Run: headless pygame with SDL's dummy video driver; simulated clock (each Clock.tick advances the game by its frame time, no real sleeping); random seed 0; keys injected as events and as key.get_pressed() state; no mouse input.
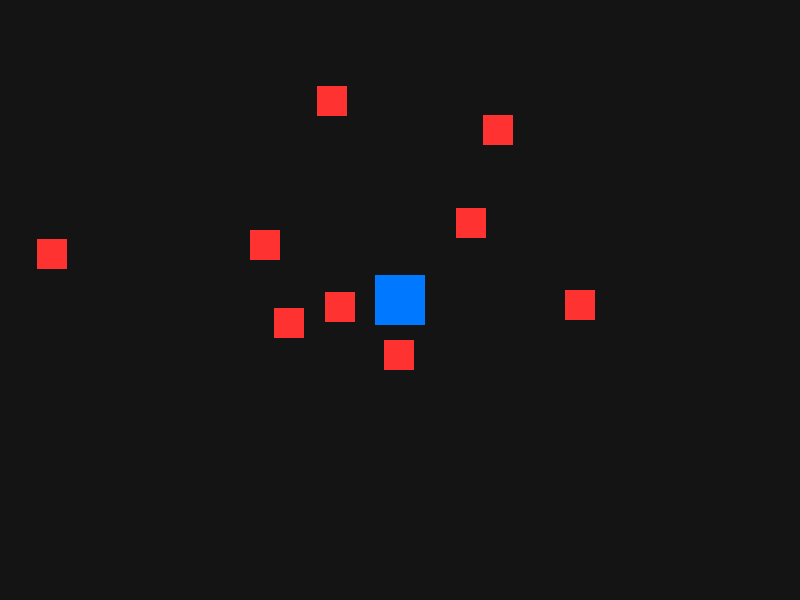
Frame 1 of 4 · flips 1–60 · no input
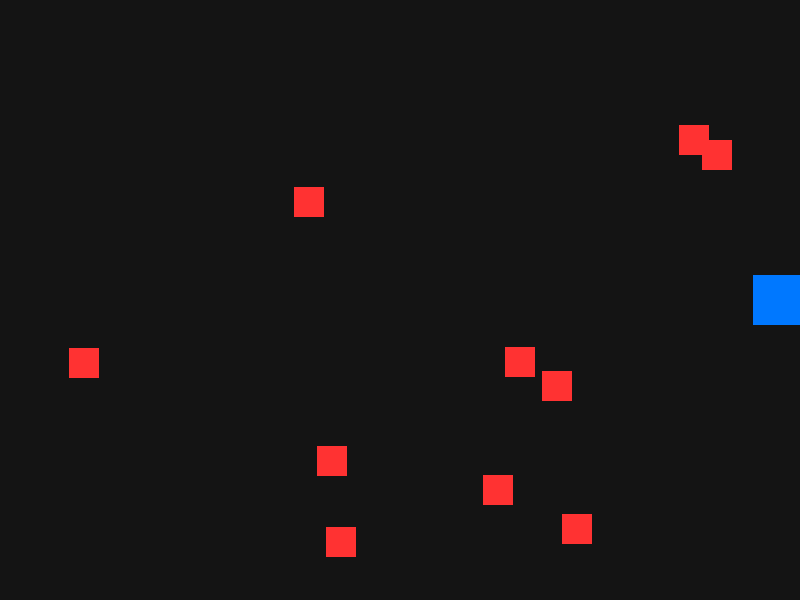
Frame 2 of 4 · flips 61–180 · tapped SPACE, RETURN · held RIGHT (→), D
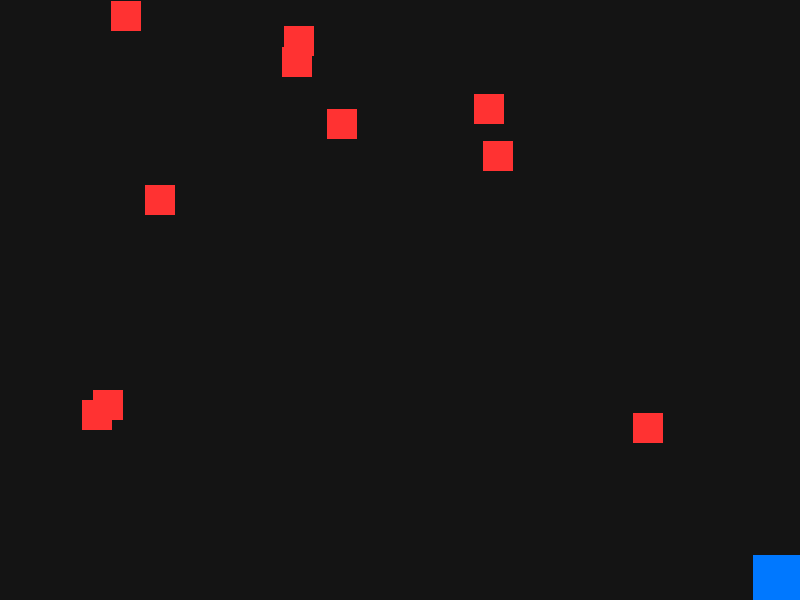
Frame 3 of 4 · flips 181–300 · held DOWN (↓), S
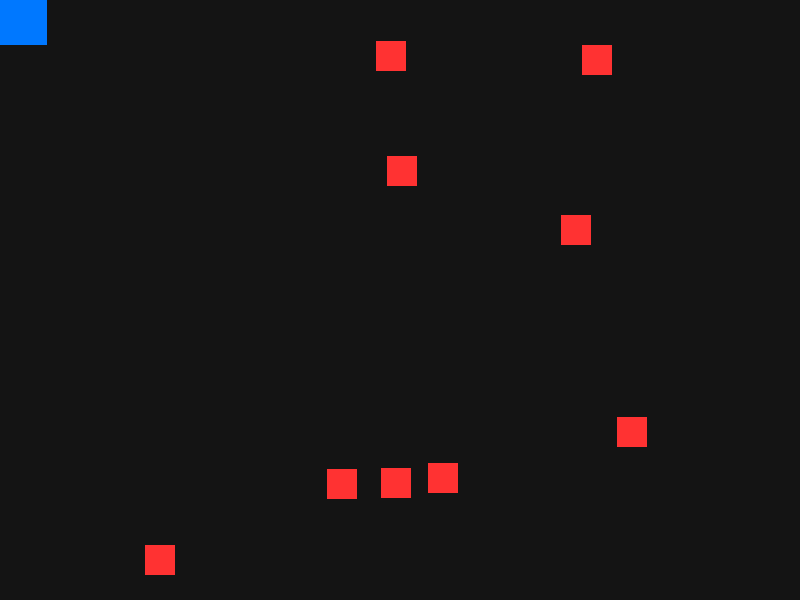
Frame 4 of 4 · flips 301–420 · held LEFT (←), A, UP (↑), W

The pygame program that drew these frames:

import pygame
import random
import sys

# --- 常量定义 ---
SCREEN_WIDTH = 800
SCREEN_HEIGHT = 600
PLAYER_SIZE = 50
ENEMY_SIZE = 30
FPS = 60

# 颜色定义 (R, G, B)
WHITE = (255, 255, 255)
BLUE = (0, 120, 255)
RED = (255, 50, 50)
BLACK = (20, 20, 20)

# --- 玩家类 ---
class Player(pygame.sprite.Sprite):
    def __init__(self):
        super().__init__()
        # 创建一个蓝色的方块作为玩家
        self.image = pygame.Surface((PLAYER_SIZE, PLAYER_SIZE))
        self.image.fill(BLUE)
        self.rect = self.image.get_rect()
        self.rect.center = (SCREEN_WIDTH // 2, SCREEN_HEIGHT // 2)
        self.speed = 7

    def update(self):
        # 获取键盘按键状态
        keys = pygame.key.get_pressed()
        
        # 移动逻辑
        if keys[pygame.K_LEFT] and self.rect.left > 0:
            self.rect.x -= self.speed
        if keys[pygame.K_RIGHT] and self.rect.right < SCREEN_WIDTH:
            self.rect.x += self.speed
        if keys[pygame.K_UP] and self.rect.top > 0:
            self.rect.y -= self.speed
        if keys[pygame.K_DOWN] and self.rect.bottom < SCREEN_HEIGHT:
            self.rect.y += self.speed

# --- 敌人类 ---
class Enemy(pygame.sprite.Sprite):
    def __init__(self):
        super().__init__()
        # 创建一个红色的圆球作为敌人
        self.image = pygame.Surface((ENEMY_SIZE, ENEMY_SIZE))
        self.image.fill(RED)
        self.rect = self.image.get_rect()
        # 随机生成位置
        self.rect.x = random.randrange(0, SCREEN_WIDTH - ENEMY_SIZE)
        self.rect.y = random.randrange(-100, -40)
        self.speed_y = random.randrange(3, 8)
        self.speed_x = random.randrange(-2, 2)

    def update(self):
        self.rect.y += self.speed_y
        self.rect.x += self.speed_x
        
        # 如果敌人跑出屏幕下方，重置到上方
        if self.rect.top > SCREEN_HEIGHT:
            self.rect.y = random.randrange(-100, -40)
            self.rect.x = random.randrange(0, SCREEN_WIDTH - ENEMY_SIZE)

# --- 主程序 ---
def main():
    # 1. 初始化 Pygame
    pygame.init()
    
    # 2. 创建窗口
    screen = pygame.display.set_mode((SCREEN_WIDTH, SCREEN_HEIGHT))
    pygame.display.set_caption("Pygame 打包测试 - 躲避红球")
    
    # 3. 设置时钟 (控制帧率)
    clock = pygame.time.Clock()
    
    # 4. 创建精灵组
    all_sprites = pygame.sprite.Group()
    enemies = pygame.sprite.Group()
    
    # 创建玩家
    player = Player()
    all_sprites.add(player)
    
    # 创建 10 个敌人
    for i in range(10):
        enemy = Enemy()
        all_sprites.add(enemy)
        enemies.add(enemy)
    
    # 5. 游戏主循环
    running = True
    while running:
        # --- 事件处理 ---
        for event in pygame.event.get():
            if event.type == pygame.QUIT:
                running = False
        
        # --- 更新逻辑 ---
        all_sprites.update()
        
        # 简单的碰撞检测 (如果玩家碰到敌人，游戏重置或打印信息)
        # 这里演示：如果碰到，打印 "Game Over" 到控制台
        hits = pygame.sprite.spritecollide(player, enemies, False)
        if hits:
            print("哎呀！撞到了！(碰撞检测正常)")

        # --- 画面渲染 ---
        screen.fill(BLACK)  # 填充背景色
        all_sprites.draw(screen)  # 绘制所有精灵
        
        # 翻转显示
        pygame.display.flip()
        
        # 限制帧率为 60 FPS
        clock.tick(FPS)
    
    # 6. 退出
    pygame.quit()
    sys.exit()

if __name__ == "__main__":
    main()
